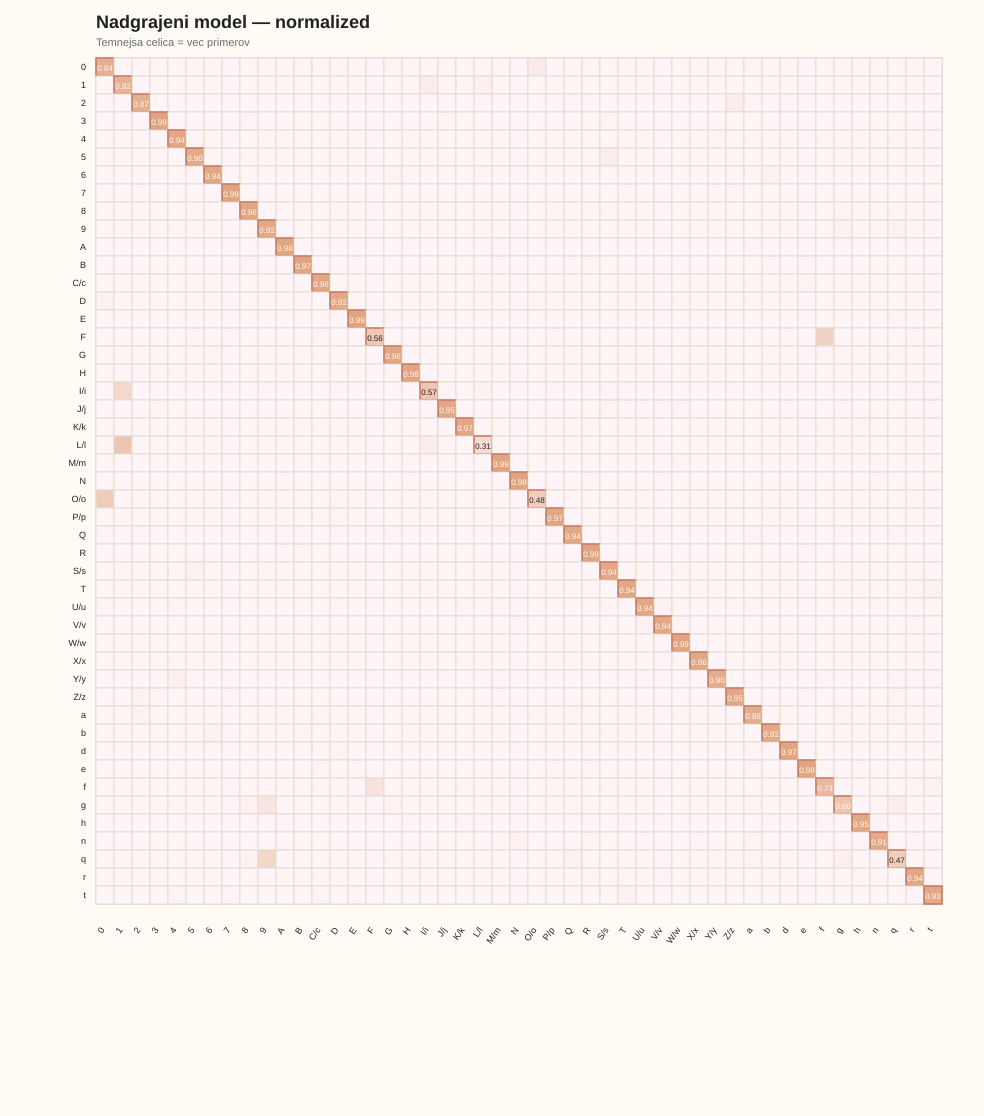

Data behind this chart, as committed beside it:
true\pred, 0, 1, 2, 3, 4, 5, 6, 7, 8, 9, A, B, C/c, D, E, F, G, H, I/i, J/j, K/k, L/l, M/m
0, 0.84, 0.000000, 0.000000, 0.000000, 0.000000, 0.000000, 0.000000, 0.000000, 0.000000, 0.000000, 0.002500, 0.000000, 0.000000, 0.02, 0.000000, 0.000000, 0.005000, 0.000000, 0.000000, 0.000000, 0.000000, 0.000000, 0.000000
1, 0.000000, 0.82, 0.005000, 0.000000, 0.000000, 0.000000, 0.000000, 0.002500, 0.000000, 0.000000, 0.000000, 0.000000, 0.000000, 0.000000, 0.000000, 0.000000, 0.000000, 0.000000, 0.1025, 0.000000, 0.000000, 0.0625, 0.000000
2, 0.000000, 0.000000, 0.87, 0.000000, 0.000000, 0.000000, 0.000000, 0.000000, 0.000000, 0.000000, 0.000000, 0.000000, 0.000000, 0.000000, 0.000000, 0.000000, 0.000000, 0.000000, 0.000000, 0.000000, 0.000000, 0.002500, 0.000000
3, 0.000000, 0.000000, 0.000000, 0.9875, 0.000000, 0.000000, 0.000000, 0.000000, 0.002500, 0.000000, 0.000000, 0.000000, 0.000000, 0.000000, 0.000000, 0.000000, 0.000000, 0.000000, 0.000000, 0.007500, 0.000000, 0.000000, 0.000000
4, 0.000000, 0.000000, 0.000000, 0.000000, 0.94, 0.000000, 0.000000, 0.000000, 0.000000, 0.002500, 0.005000, 0.000000, 0.000000, 0.000000, 0.000000, 0.000000, 0.000000, 0.01, 0.000000, 0.000000, 0.000000, 0.000000, 0.000000
5, 0.000000, 0.000000, 0.000000, 0.000000, 0.000000, 0.9, 0.000000, 0.000000, 0.002500, 0.002500, 0.000000, 0.000000, 0.000000, 0.000000, 0.000000, 0.000000, 0.000000, 0.000000, 0.000000, 0.005000, 0.000000, 0.000000, 0.000000
6, 0.000000, 0.000000, 0.000000, 0.000000, 0.000000, 0.000000, 0.94, 0.000000, 0.000000, 0.000000, 0.000000, 0.000000, 0.000000, 0.000000, 0.000000, 0.000000, 0.0175, 0.000000, 0.000000, 0.000000, 0.000000, 0.002500, 0.000000
7, 0.000000, 0.000000, 0.002500, 0.000000, 0.000000, 0.000000, 0.000000, 0.99, 0.000000, 0.000000, 0.000000, 0.000000, 0.000000, 0.000000, 0.000000, 0.000000, 0.000000, 0.000000, 0.000000, 0.000000, 0.000000, 0.000000, 0.000000
8, 0.000000, 0.000000, 0.000000, 0.000000, 0.000000, 0.002500, 0.000000, 0.002500, 0.9625, 0.000000, 0.000000, 0.002500, 0.000000, 0.002500, 0.000000, 0.005000, 0.000000, 0.000000, 0.000000, 0.000000, 0.000000, 0.000000, 0.000000
9, 0.000000, 0.000000, 0.000000, 0.000000, 0.002500, 0.000000, 0.000000, 0.000000, 0.000000, 0.9225, 0.000000, 0.000000, 0.000000, 0.000000, 0.000000, 0.000000, 0.000000, 0.000000, 0.000000, 0.000000, 0.000000, 0.000000, 0.000000
A, 0.000000, 0.000000, 0.000000, 0.000000, 0.000000, 0.000000, 0.000000, 0.000000, 0.000000, 0.000000, 0.98, 0.002500, 0.000000, 0.000000, 0.000000, 0.000000, 0.000000, 0.002500, 0.000000, 0.000000, 0.000000, 0.000000, 0.007500
B, 0.000000, 0.000000, 0.000000, 0.000000, 0.000000, 0.000000, 0.000000, 0.000000, 0.005000, 0.000000, 0.000000, 0.9725, 0.000000, 0.000000, 0.002500, 0.000000, 0.000000, 0.000000, 0.000000, 0.000000, 0.000000, 0.000000, 0.005000
C/c, 0.000000, 0.000000, 0.000000, 0.000000, 0.000000, 0.000000, 0.000000, 0.000000, 0.000000, 0.000000, 0.000000, 0.000000, 0.9625, 0.000000, 0.002500, 0.000000, 0.000000, 0.000000, 0.000000, 0.000000, 0.000000, 0.005000, 0.000000
D, 0.0425, 0.000000, 0.000000, 0.002500, 0.000000, 0.000000, 0.000000, 0.000000, 0.000000, 0.000000, 0.000000, 0.002500, 0.000000, 0.9225, 0.000000, 0.000000, 0.000000, 0.000000, 0.000000, 0.005000, 0.000000, 0.000000, 0.002500
E, 0.000000, 0.000000, 0.000000, 0.000000, 0.000000, 0.000000, 0.000000, 0.000000, 0.000000, 0.000000, 0.000000, 0.000000, 0.000000, 0.000000, 0.99, 0.000000, 0.007500, 0.000000, 0.000000, 0.000000, 0.000000, 0.000000, 0.000000
F, 0.000000, 0.000000, 0.000000, 0.000000, 0.000000, 0.005000, 0.000000, 0.002500, 0.000000, 0.000000, 0.000000, 0.000000, 0.002500, 0.000000, 0.000000, 0.555, 0.000000, 0.000000, 0.000000, 0.000000, 0.000000, 0.000000, 0.000000
G, 0.000000, 0.000000, 0.000000, 0.000000, 0.000000, 0.000000, 0.0175, 0.000000, 0.000000, 0.000000, 0.000000, 0.002500, 0.005000, 0.000000, 0.000000, 0.000000, 0.96, 0.002500, 0.000000, 0.000000, 0.000000, 0.000000, 0.000000
H, 0.000000, 0.000000, 0.000000, 0.000000, 0.005000, 0.000000, 0.000000, 0.000000, 0.000000, 0.000000, 0.002500, 0.000000, 0.000000, 0.000000, 0.000000, 0.000000, 0.002500, 0.98, 0.000000, 0.002500, 0.000000, 0.000000, 0.002500
I/i, 0.000000, 0.345, 0.000000, 0.000000, 0.000000, 0.000000, 0.000000, 0.005000, 0.000000, 0.002500, 0.000000, 0.000000, 0.000000, 0.002500, 0.000000, 0.002500, 0.000000, 0.000000, 0.575, 0.02, 0.000000, 0.03, 0.000000
J/j, 0.000000, 0.000000, 0.000000, 0.002500, 0.000000, 0.000000, 0.000000, 0.000000, 0.000000, 0.000000, 0.000000, 0.000000, 0.000000, 0.000000, 0.000000, 0.000000, 0.000000, 0.000000, 0.005000, 0.95, 0.000000, 0.000000, 0.000000
K/k, 0.000000, 0.000000, 0.000000, 0.000000, 0.000000, 0.000000, 0.000000, 0.000000, 0.000000, 0.000000, 0.000000, 0.002500, 0.002500, 0.000000, 0.000000, 0.000000, 0.000000, 0.000000, 0.000000, 0.000000, 0.97, 0.000000, 0.000000
L/l, 0.000000, 0.58, 0.002500, 0.000000, 0.000000, 0.000000, 0.002500, 0.002500, 0.000000, 0.000000, 0.000000, 0.000000, 0.000000, 0.000000, 0.000000, 0.002500, 0.000000, 0.000000, 0.0875, 0.005000, 0.000000, 0.3075, 0.000000
M/m, 0.000000, 0.000000, 0.000000, 0.000000, 0.000000, 0.000000, 0.000000, 0.000000, 0.000000, 0.000000, 0.000000, 0.000000, 0.000000, 0.000000, 0.000000, 0.000000, 0.000000, 0.007500, 0.000000, 0.000000, 0.000000, 0.000000, 0.9875
N, 0.000000, 0.000000, 0.000000, 0.000000, 0.000000, 0.000000, 0.000000, 0.000000, 0.000000, 0.000000, 0.002500, 0.000000, 0.000000, 0.000000, 0.000000, 0.000000, 0.000000, 0.002500, 0.000000, 0.000000, 0.000000, 0.000000, 0.000000
O/o, 0.5025, 0.000000, 0.000000, 0.000000, 0.000000, 0.000000, 0.000000, 0.000000, 0.000000, 0.000000, 0.000000, 0.000000, 0.000000, 0.007500, 0.000000, 0.000000, 0.000000, 0.000000, 0.002500, 0.000000, 0.000000, 0.000000, 0.000000
P/p, 0.000000, 0.000000, 0.000000, 0.000000, 0.000000, 0.000000, 0.000000, 0.000000, 0.000000, 0.000000, 0.002500, 0.000000, 0.000000, 0.0175, 0.000000, 0.000000, 0.000000, 0.000000, 0.000000, 0.000000, 0.000000, 0.000000, 0.002500
Q, 0.005000, 0.000000, 0.002500, 0.000000, 0.000000, 0.000000, 0.000000, 0.000000, 0.000000, 0.000000, 0.005000, 0.002500, 0.000000, 0.005000, 0.000000, 0.000000, 0.005000, 0.000000, 0.000000, 0.000000, 0.000000, 0.000000, 0.000000
R, 0.000000, 0.000000, 0.000000, 0.000000, 0.000000, 0.000000, 0.000000, 0.000000, 0.000000, 0.000000, 0.002500, 0.005000, 0.000000, 0.000000, 0.000000, 0.000000, 0.000000, 0.000000, 0.000000, 0.000000, 0.000000, 0.000000, 0.000000
S/s, 0.000000, 0.002500, 0.000000, 0.000000, 0.000000, 0.0475, 0.000000, 0.000000, 0.000000, 0.002500, 0.000000, 0.000000, 0.000000, 0.000000, 0.000000, 0.000000, 0.000000, 0.000000, 0.000000, 0.000000, 0.000000, 0.000000, 0.000000
T, 0.000000, 0.000000, 0.000000, 0.000000, 0.000000, 0.000000, 0.000000, 0.005000, 0.000000, 0.000000, 0.000000, 0.000000, 0.000000, 0.000000, 0.000000, 0.000000, 0.000000, 0.000000, 0.000000, 0.005000, 0.000000, 0.000000, 0.000000
U/u, 0.002500, 0.000000, 0.000000, 0.000000, 0.007500, 0.000000, 0.000000, 0.000000, 0.000000, 0.000000, 0.000000, 0.000000, 0.000000, 0.002500, 0.000000, 0.000000, 0.000000, 0.000000, 0.000000, 0.000000, 0.002500, 0.000000, 0.002500
V/v, 0.000000, 0.000000, 0.000000, 0.000000, 0.000000, 0.000000, 0.000000, 0.000000, 0.000000, 0.000000, 0.000000, 0.000000, 0.000000, 0.000000, 0.000000, 0.000000, 0.000000, 0.000000, 0.000000, 0.000000, 0.000000, 0.000000, 0.000000
W/w, 0.000000, 0.000000, 0.000000, 0.000000, 0.000000, 0.000000, 0.000000, 0.000000, 0.000000, 0.000000, 0.000000, 0.000000, 0.000000, 0.000000, 0.000000, 0.000000, 0.000000, 0.000000, 0.000000, 0.000000, 0.000000, 0.000000, 0.000000
X/x, 0.000000, 0.000000, 0.000000, 0.000000, 0.002500, 0.000000, 0.000000, 0.000000, 0.000000, 0.000000, 0.000000, 0.000000, 0.000000, 0.000000, 0.000000, 0.000000, 0.000000, 0.000000, 0.000000, 0.000000, 0.005000, 0.000000, 0.000000
Y/y, 0.000000, 0.000000, 0.000000, 0.000000, 0.05, 0.000000, 0.000000, 0.002500, 0.000000, 0.000000, 0.000000, 0.000000, 0.000000, 0.000000, 0.000000, 0.002500, 0.000000, 0.000000, 0.000000, 0.005000, 0.000000, 0.000000, 0.005000
Z/z, 0.000000, 0.000000, 0.035, 0.002500, 0.000000, 0.000000, 0.000000, 0.002500, 0.000000, 0.000000, 0.000000, 0.000000, 0.000000, 0.000000, 0.000000, 0.000000, 0.000000, 0.000000, 0.000000, 0.000000, 0.000000, 0.000000, 0.002500
a, 0.000000, 0.000000, 0.0325, 0.000000, 0.000000, 0.000000, 0.000000, 0.000000, 0.000000, 0.000000, 0.01, 0.000000, 0.005000, 0.000000, 0.000000, 0.000000, 0.000000, 0.000000, 0.000000, 0.000000, 0.000000, 0.000000, 0.000000
b, 0.000000, 0.000000, 0.000000, 0.000000, 0.000000, 0.000000, 0.04, 0.000000, 0.000000, 0.000000, 0.000000, 0.0175, 0.000000, 0.002500, 0.000000, 0.000000, 0.000000, 0.002500, 0.000000, 0.000000, 0.000000, 0.000000, 0.000000
d, 0.000000, 0.000000, 0.000000, 0.000000, 0.000000, 0.000000, 0.000000, 0.000000, 0.000000, 0.000000, 0.000000, 0.000000, 0.000000, 0.0175, 0.000000, 0.000000, 0.000000, 0.000000, 0.000000, 0.000000, 0.000000, 0.000000, 0.000000
e, 0.000000, 0.000000, 0.000000, 0.000000, 0.000000, 0.000000, 0.000000, 0.000000, 0.000000, 0.000000, 0.000000, 0.000000, 0.002500, 0.000000, 0.005000, 0.000000, 0.000000, 0.000000, 0.000000, 0.000000, 0.000000, 0.000000, 0.000000
f, 0.000000, 0.000000, 0.000000, 0.000000, 0.000000, 0.000000, 0.000000, 0.002500, 0.000000, 0.000000, 0.000000, 0.000000, 0.002500, 0.000000, 0.002500, 0.215, 0.000000, 0.000000, 0.000000, 0.000000, 0.002500, 0.000000, 0.000000
g, 0.000000, 0.000000, 0.000000, 0.002500, 0.002500, 0.000000, 0.000000, 0.002500, 0.0475, 0.19, 0.000000, 0.000000, 0.000000, 0.000000, 0.000000, 0.000000, 0.0225, 0.000000, 0.000000, 0.000000, 0.000000, 0.000000, 0.000000
h, 0.000000, 0.000000, 0.000000, 0.000000, 0.000000, 0.000000, 0.000000, 0.000000, 0.000000, 0.000000, 0.002500, 0.000000, 0.000000, 0.000000, 0.000000, 0.000000, 0.000000, 0.005000, 0.000000, 0.000000, 0.005000, 0.01, 0.000000
n, 0.000000, 0.000000, 0.000000, 0.000000, 0.000000, 0.000000, 0.000000, 0.000000, 0.000000, 0.000000, 0.000000, 0.000000, 0.000000, 0.000000, 0.000000, 0.000000, 0.000000, 0.000000, 0.000000, 0.000000, 0.000000, 0.000000, 0.0225
q, 0.000000, 0.000000, 0.000000, 0.000000, 0.000000, 0.000000, 0.000000, 0.000000, 0.0275, 0.3825, 0.000000, 0.000000, 0.000000, 0.000000, 0.000000, 0.000000, 0.002500, 0.000000, 0.000000, 0.000000, 0.000000, 0.000000, 0.000000
r, 0.000000, 0.000000, 0.000000, 0.000000, 0.000000, 0.000000, 0.000000, 0.000000, 0.000000, 0.000000, 0.000000, 0.000000, 0.002500, 0.000000, 0.000000, 0.000000, 0.000000, 0.000000, 0.000000, 0.000000, 0.000000, 0.000000, 0.000000
t, 0.000000, 0.000000, 0.000000, 0.000000, 0.002500, 0.000000, 0.000000, 0.002500, 0.000000, 0.000000, 0.000000, 0.000000, 0.002500, 0.000000, 0.007500, 0.000000, 0.000000, 0.000000, 0.000000, 0.000000, 0.000000, 0.000000, 0.000000
